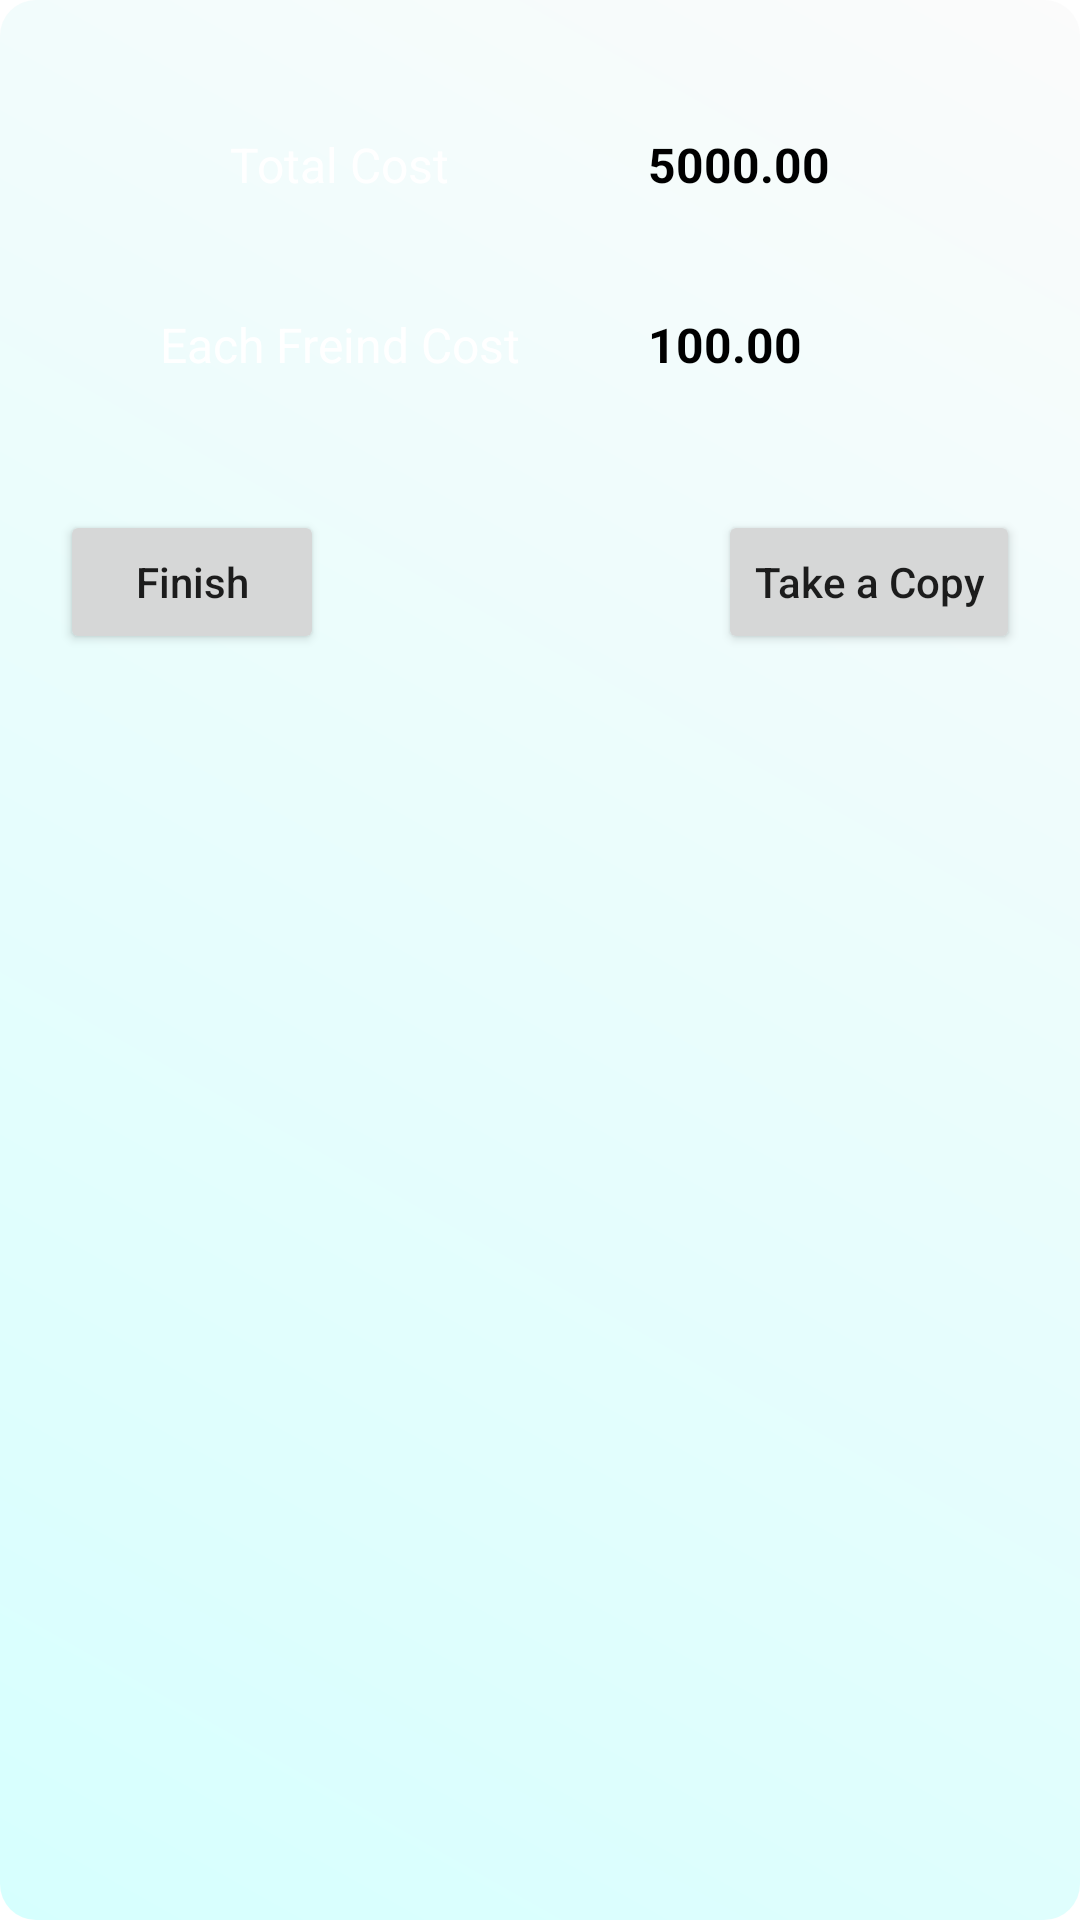

Here is an Android app screen rendered from its layout file. Give the layout XML and the strings, colors and styles it references.
<!-- AndroidManifest.xml: application theme Theme.ModernExpenseTracker -->
<!-- res/layout/activity_endtrip.xml -->
<?xml version="1.0" encoding="utf-8"?>
<LinearLayout xmlns:android="http://schemas.android.com/apk/res/android"
    xmlns:app="http://schemas.android.com/apk/res-auto"
    xmlns:tools="http://schemas.android.com/tools"
    android:layout_width="match_parent"
    android:layout_height="match_parent"
    android:orientation="vertical"
    android:background="@drawable/dida"
    tools:context=".EndtripActivity">


    <LinearLayout
        android:layout_width="match_parent"
        android:layout_height="50dp"
        android:layout_marginTop="30dp"
        android:layout_marginStart="20dp"
        android:layout_marginEnd="20dp"
        android:background="@drawable/input_background_black"
        android:orientation="horizontal"
        android:weightSum="5">


        <TextView
            android:layout_width="0dp"
            android:layout_height="match_parent"
            android:layout_weight="3"
            android:textSize="16dp"
            android:text="Total Cost"
            android:textColor="#FFFFFF"
            android:gravity="center"/>
        <TextView
            android:id="@+id/end_trip_total_cost"
            android:layout_width="0dp"
            android:layout_height="match_parent"
            android:layout_weight="2"
            android:textStyle="bold"
            android:textSize="16dp"
            android:text="5000.00"
            android:gravity="start|center_vertical"
            android:layout_marginStart="10dp"
            android:textColor="@color/black"
            android:textColorHint="@android:color/white" />



    </LinearLayout>

    <LinearLayout
        android:layout_width="match_parent"
        android:layout_height="50dp"
        android:layout_marginTop="10dp"
        android:layout_marginStart="20dp"
        android:layout_marginEnd="20dp"
        android:background="@drawable/input_background_black"
        android:orientation="horizontal"
        android:weightSum="5">


        <TextView
            android:layout_width="0dp"
            android:layout_height="match_parent"
            android:layout_weight="3"
            android:textSize="16dp"
            android:text="Each Freind Cost"
            android:textColor="#FFFFFF"
            android:gravity="center"/>
        <TextView
            android:id="@+id/end_trip_each_cost"
            android:layout_width="0dp"
            android:layout_height="match_parent"
            android:layout_weight="2"
            android:textStyle="bold"
            android:textSize="16dp"
            android:text="100.00"
            android:gravity="start|center_vertical"
            android:layout_marginStart="10dp"
            android:textColor="@color/black"
            android:textColorHint="@android:color/white" />



    </LinearLayout>

    <androidx.recyclerview.widget.RecyclerView
        android:id="@+id/end_tripsorrow"
        android:layout_width="wrap_content"
        android:layout_height="wrap_content"
        android:layout_marginTop="10dp">


    </androidx.recyclerview.widget.RecyclerView>
    <androidx.recyclerview.widget.RecyclerView
        android:id="@+id/hmmrecycle_end"
        android:layout_width="match_parent"
        android:layout_height="wrap_content"
        android:layout_marginTop="10dp">


    </androidx.recyclerview.widget.RecyclerView>
    <androidx.recyclerview.widget.RecyclerView
        android:id="@+id/hmmrecycle_endfalse"
        android:layout_width="wrap_content"
        android:layout_height="wrap_content"
        android:layout_marginTop="10dp">


    </androidx.recyclerview.widget.RecyclerView>

   <RelativeLayout
       android:layout_width="match_parent"
       android:layout_height="wrap_content">


       <Button
           android:id="@+id/submit_button"
           android:layout_width="wrap_content"
           android:layout_alignParentStart="true"
           android:layout_marginStart="20dp"
           android:text="Finish"
           android:textAllCaps="false"
           android:layout_height="wrap_content"/>

       <Button
           android:id="@+id/print_button"
           android:layout_width="wrap_content"
           android:layout_height="wrap_content"
           android:text="Take a Copy"
           android:textAllCaps="false"
           android:layout_alignParentEnd="true"
           android:layout_marginEnd="20dp"/>

   </RelativeLayout>

</LinearLayout>
<!-- resources referenced by this layout -->
<resources>
  <color name="black">#FF000000</color>
  <!-- drawable dida (drawable) -->
  <?xml version="1.0" encoding="utf-8"?>
  <shape xmlns:android="http://schemas.android.com/apk/res/android"
      android:shape="rectangle">
  
      <gradient android:angle="45"
          android:endColor="#FBFBFB"
          android:startColor="#D6FFFE"/>
  
      <corners android:radius="12dp"/>
  
  
  </shape>
  <style name="Theme.ModernExpenseTracker" parent="Theme.MaterialComponents.DayNight.NoActionBar">
          
          <item name="colorPrimary">@color/purple_500</item>
          <item name="colorPrimaryVariant">@color/purple_700</item>
          <item name="colorOnPrimary">@color/white</item>
          
          <item name="colorSecondary">@color/teal_200</item>
          <item name="colorSecondaryVariant">@color/teal_700</item>
          <item name="colorOnSecondary">@color/black</item>
          
          <item name="android:statusBarColor" tools:targetApi="l">?attr/colorPrimaryVariant</item>
          
          <item name="material_dialog_background">#FFFFFF</item>
          <item name="material_dialog_title_text_color">#000000</item>
          <item name="material_dialog_message_text_color">#5F5F5F</item>
          <item name="material_dialog_positive_button_color">#2196F3</item>
          <item name="material_dialog_positive_button_text_color">#FFFFFF</item>
          <item name="material_dialog_negative_button_text_color">@color/purple_200</item>
      </style>
  <color name="purple_500">#2180F3</color>
  <color name="purple_700">#2180F3</color>
  <color name="white">#FFFFFFFF</color>
  <color name="teal_200">#FF03DAC5</color>
  <color name="teal_700">#FF018786</color>
  <color name="purple_200">#2180F3</color>
</resources>
